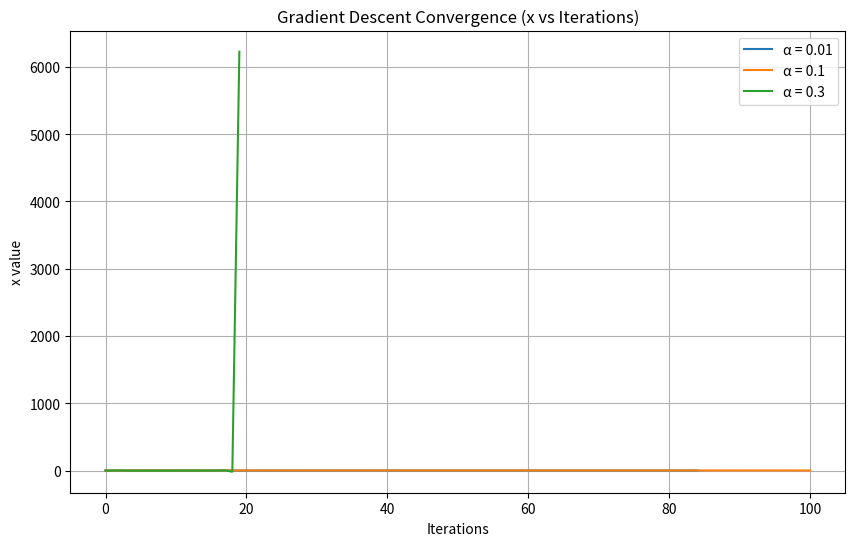

Reproduce this figure in Python.
import numpy as np
import matplotlib.pyplot as plt

# Define the function and its derivative
def f(x):
    return x**4 - 3*x**3 + 2

def df(x):
    return 4*x**3 - 9*x**2

# Gradient descent implementation
def gradient_descent(df, x0, alpha, max_iter=100, tol=1e-6):
    x_vals = [x0]
    x = x0
    for _ in range(max_iter):
        try:
            grad = df(x)
            x_new = x - alpha * grad
        except OverflowError:
            print("Overflow detected. Gradient too large.")
            break

        if abs(x_new) > 1e6:  # Arbitrary large value to detect divergence
            print("Divergence detected. x became too large.")
            break

        x_vals.append(x_new)
        if abs(x_new - x) < tol:
            break
        x = x_new
    return x_vals

# Plotting function
def plot_convergence(x_lists, alphas):
    plt.figure(figsize=(10, 6))
    for x_vals, alpha in zip(x_lists, alphas):
        plt.plot(range(len(x_vals)), x_vals, label=f'α = {alpha}')
    
    plt.title('Gradient Descent Convergence (x vs Iterations)')
    plt.xlabel('Iterations')
    plt.ylabel('x value')
    plt.grid(True)
    plt.legend()
    plt.show()

# Main function
def run_experiment():
    x0 = 0.5
    alphas = [0.01, 0.1, 0.3]
    results = []

    for alpha in alphas:
        x_vals = gradient_descent(df, x0, alpha)
        results.append(x_vals)
        print(f"\nα = {alpha} converged to x ≈ {x_vals[-1]:.5f} in {len(x_vals)-1} iterations")

    plot_convergence(results, alphas)

if __name__ == "__main__":
    run_experiment()
